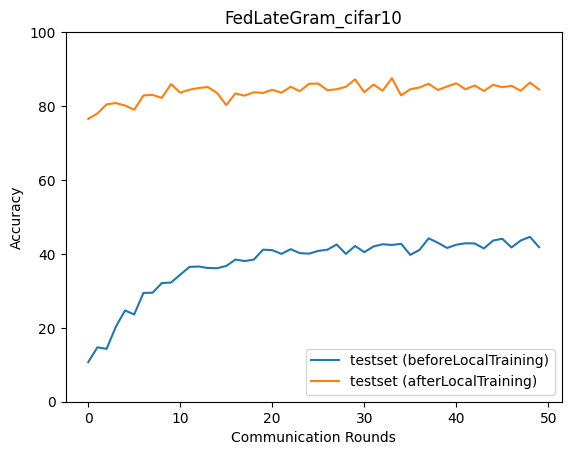

Data behind this chart, as committed beside it:
epoch, accuracy_test_before, macro_f1_test_before, macro_precision_test_before, macro_recall_test_before, accuracy_test_after, macro_f1_test_after, macro_precision_test_after, macro_recall_test_after
0, 10.7, 1.934, 1.07, 10.0, 76.52, 76.37, 78.16, 76.88
1, 14.72, 7.22, 12.85, 14.58, 77.99, 78.04, 78.78, 78.4
2, 14.31, 4.908, 4.379, 13.86, 80.47, 80.26, 80.7, 80.78
3, 20.27, 13.1, 17.44, 19.68, 80.8, 81.02, 82.49, 81.09
4, 24.68, 15.65, 25.17, 23.91, 80.13, 80.07, 80.71, 80.39
5, 23.61, 15.67, 29.31, 23.2, 79, 78.87, 80.01, 79.1
6, 29.43, 23.67, 33.61, 28.86, 82.88, 82.99, 83.26, 82.96
7, 29.5, 24.34, 34.97, 29.03, 83.01, 83.03, 83.64, 83.3
8, 32.11, 26.36, 33.56, 31.57, 82.21, 82.18, 82.54, 82.39
9, 32.24, 26.36, 34.1, 31.56, 85.95, 86.03, 86.1, 86.09
10, 34.38, 29.06, 34.18, 33.83, 83.61, 83.68, 83.74, 83.83
11, 36.45, 31.62, 36.26, 35.82, 84.41, 84.33, 84.89, 84.66
12, 36.59, 32.5, 36.68, 35.92, 84.88, 84.8, 85.07, 85.14
13, 36.19, 32.75, 37.64, 35.45, 85.15, 85.27, 85.34, 85.31
14, 36.12, 32.31, 37.97, 35.34, 83.55, 83.58, 85.06, 83.77
15, 36.72, 33.32, 39.82, 36.35, 80.27, 80.4, 81.37, 80.67
16, 38.46, 33.85, 38.66, 37.67, 83.41, 83.33, 85.77, 83.36
17, 38.06, 34.83, 40.31, 37.38, 82.81, 82.92, 84.68, 83.05
18, 38.46, 34.71, 41.03, 37.74, 83.75, 83.67, 84.22, 84
19, 41.14, 37.97, 40.01, 40.51, 83.55, 83.41, 84.25, 83.88
20, 41, 37.71, 40.22, 40.35, 84.41, 84.33, 85.24, 84.6
21, 40.0, 35.61, 41.66, 39.11, 83.61, 83.47, 84.06, 83.83
22, 41.27, 38.19, 41.97, 40.48, 85.22, 85.3, 85.59, 85.44
23, 40.2, 35.56, 42.23, 39.34, 84.01, 83.96, 84.57, 84.31
24, 40.07, 36.91, 44.4, 39.23, 86.02, 86.02, 86.55, 86.1
25, 40.8, 37.3, 42.01, 39.96, 86.09, 86.11, 86.55, 86.25
26, 41.14, 38.35, 40.75, 40.43, 84.28, 84.25, 84.41, 84.31
27, 42.54, 39.54, 43.87, 41.76, 84.55, 84.7, 85.19, 84.6
28, 40.0, 36.31, 39.75, 39.2, 85.22, 85.24, 85.43, 85.35
29, 42.14, 38.35, 41.93, 41.5, 87.22, 87.26, 87.39, 87.22
30, 40.47, 36.11, 40.96, 39.59, 83.75, 83.77, 85.21, 84.05
31, 42.01, 39.08, 42.34, 41.38, 85.82, 85.85, 86.15, 85.96
32, 42.61, 40.16, 44.24, 41.93, 84.15, 84.33, 85.48, 84.34
33, 42.41, 39.58, 44.05, 41.83, 87.56, 87.48, 87.65, 87.73
34, 42.74, 38.89, 43.41, 41.87, 82.88, 82.87, 83.05, 83.16
35, 39.73, 36.42, 38.16, 38.91, 84.55, 84.26, 85.42, 84.94
36, 41.07, 38.95, 44.93, 40.54, 85.02, 85.03, 85.49, 85.21
37, 44.21, 41.35, 44.61, 43.4, 86.02, 85.97, 86.15, 86.22
38, 43.01, 40.95, 46.05, 42.37, 84.35, 84.27, 85.26, 84.71
39, 41.61, 38.6, 41.86, 40.98, 85.28, 85.37, 85.53, 85.44
40, 42.47, 39.1, 42.67, 41.85, 86.15, 86.1, 86.35, 86.33
41, 42.88, 40.02, 43.37, 42.12, 84.55, 84.29, 85.15, 84.9
42, 42.81, 39.63, 44.58, 42.34, 85.55, 85.49, 86.94, 85.71
43, 41.47, 38.34, 42.47, 40.63, 84.08, 84.1, 84.61, 84.08
44, 43.61, 42.08, 45.26, 42.94, 85.75, 85.7, 86.19, 85.87
45, 44.08, 41.29, 43.79, 43.27, 85.08, 85.09, 85.64, 85.34
46, 41.74, 38.1, 42.34, 40.91, 85.48, 85.49, 86.34, 85.67
47, 43.61, 41.03, 42.65, 42.95, 84.15, 84.41, 85.48, 84.32
48, 44.62, 42.12, 44.37, 43.84, 86.35, 86.4, 86.82, 86.32
49, 41.81, 38.62, 43.18, 41.04, 84.48, 84.48, 85.28, 84.72
